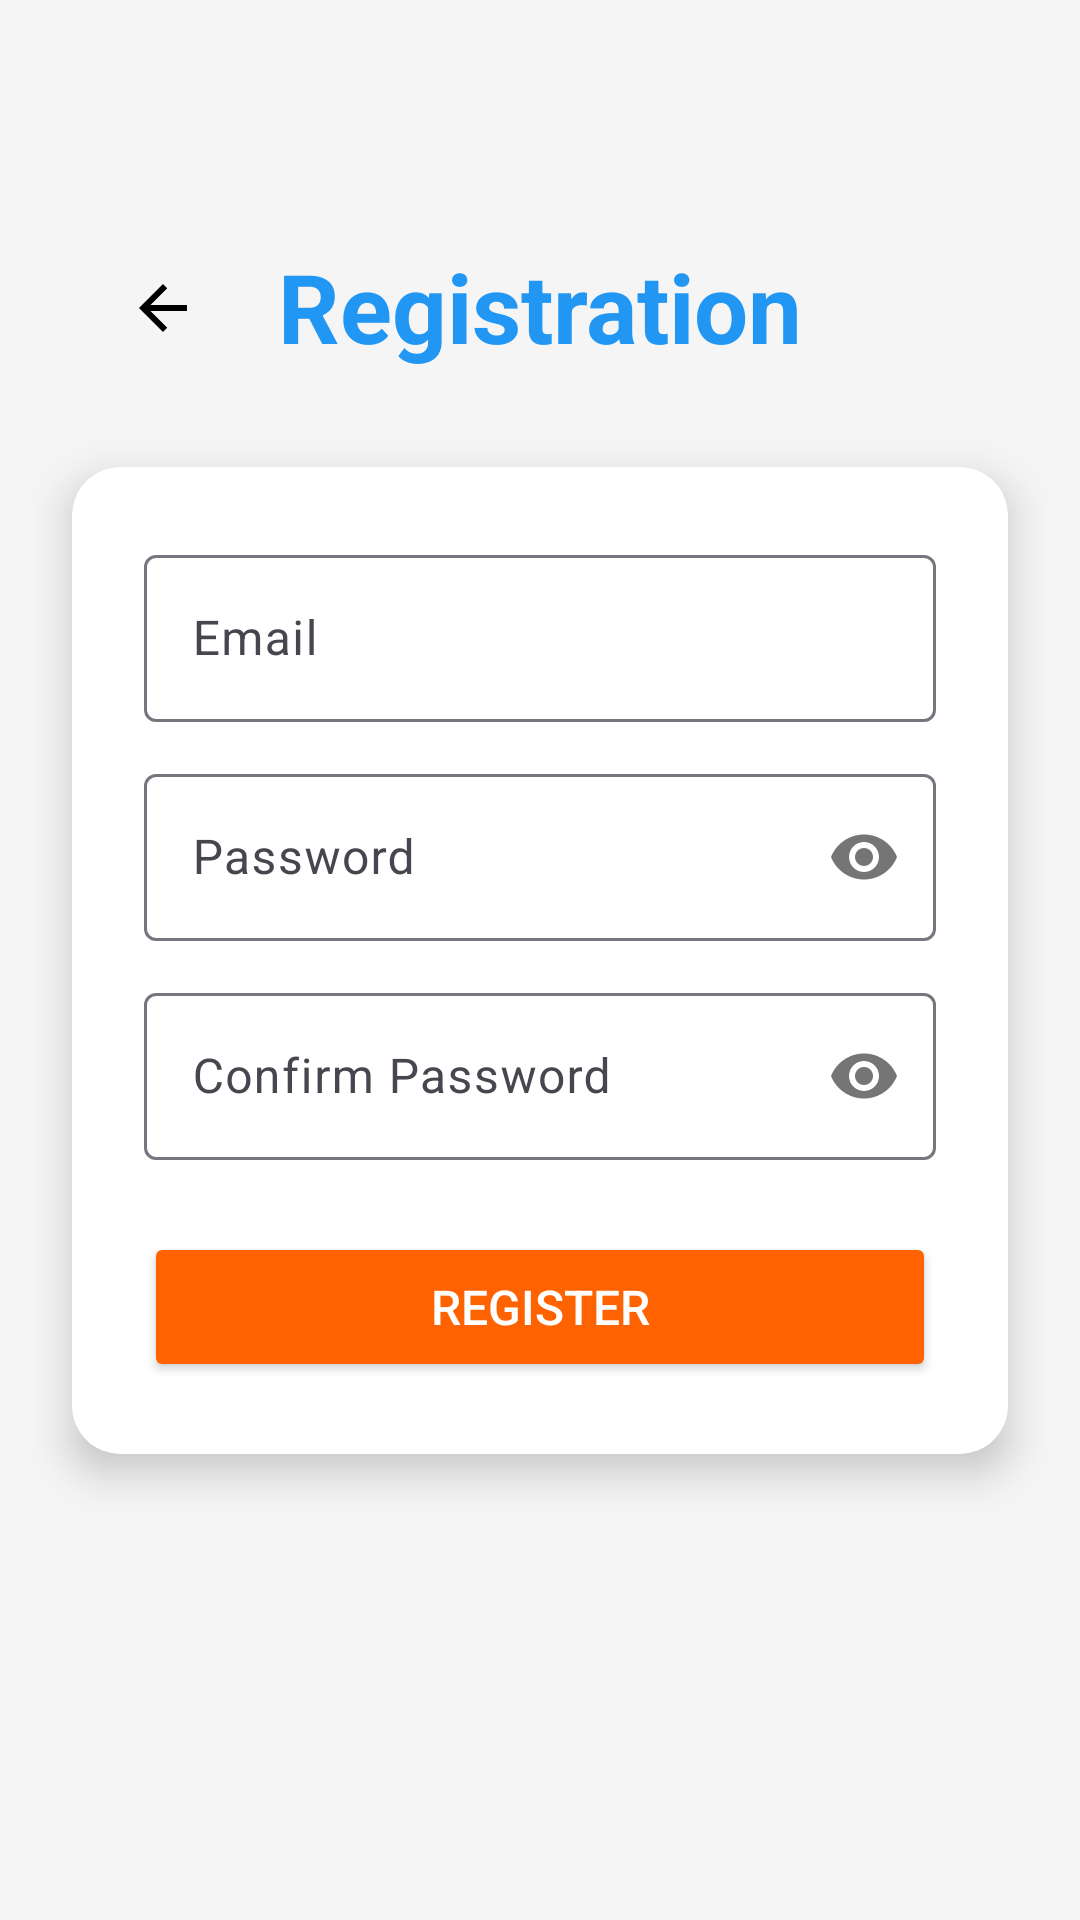

Layout XML and referenced resources for this Android screen:
<!-- AndroidManifest.xml: application theme Theme.UiTMeDown -->
<!-- res/layout/activity_register.xml -->
<?xml version="1.0" encoding="utf-8"?>
<androidx.constraintlayout.widget.ConstraintLayout
    xmlns:android="http://schemas.android.com/apk/res/android"
    xmlns:app="http://schemas.android.com/apk/res-auto"
    xmlns:tools="http://schemas.android.com/tools"
    android:id="@+id/main"
    android:layout_width="match_parent"
    android:layout_height="match_parent"
    android:background="#F5F5F5"
    tools:context=".presentation.RegisterActivity">

    <ImageButton
        android:id="@+id/btnBack"
        android:layout_width="wrap_content"
        android:layout_height="wrap_content"
        android:layout_centerVertical="true"
        android:layout_marginBottom="41dp"
        android:background="?attr/selectableItemBackgroundBorderless"
        android:contentDescription="@string/back"
        android:src="@drawable/baseline_arrow_back_24"
        app:layout_constraintBottom_toTopOf="@+id/cardContainer"
        app:layout_constraintEnd_toStartOf="@+id/tvTitle"
        app:layout_constraintHorizontal_bias="0.617"
        app:layout_constraintStart_toStartOf="parent" />

    <TextView
        android:id="@+id/tvTitle"
        android:layout_width="wrap_content"
        android:layout_height="wrap_content"
        android:text="@string/registration"
        android:textSize="32sp"
        android:textStyle="bold"
        android:textColor="@color/colorPrimary"
        android:layout_marginBottom="32dp"
        app:layout_constraintBottom_toTopOf="@id/cardContainer"
        app:layout_constraintStart_toStartOf="parent"
        app:layout_constraintEnd_toEndOf="parent"/>

    <androidx.cardview.widget.CardView
        android:id="@+id/cardContainer"
        android:layout_width="match_parent"
        android:layout_height="wrap_content"
        android:layout_marginHorizontal="24dp"
        app:cardBackgroundColor="#FFFFFF"
        app:cardCornerRadius="16dp"
        app:cardElevation="8dp"
        app:layout_constraintBottom_toBottomOf="parent"
        app:layout_constraintEnd_toEndOf="parent"
        app:layout_constraintHorizontal_bias="0.0"
        app:layout_constraintStart_toStartOf="parent"
        app:layout_constraintTop_toTopOf="parent">

        <LinearLayout
            android:layout_width="match_parent"
            android:layout_height="wrap_content"
            android:orientation="vertical"
            android:padding="24dp">

            <com.google.android.material.textfield.TextInputLayout
                android:layout_width="match_parent"
                android:layout_height="wrap_content"
                android:layout_marginBottom="12dp"
                android:hint="Email"
                app:boxBackgroundMode="outline">

                <com.google.android.material.textfield.TextInputEditText
                    android:id="@+id/edtEmail"
                    android:layout_width="match_parent"
                    android:layout_height="wrap_content"
                    android:inputType="text|textEmailAddress" />
            </com.google.android.material.textfield.TextInputLayout>

            <com.google.android.material.textfield.TextInputLayout
                android:layout_width="match_parent"
                android:layout_height="wrap_content"
                android:layout_marginBottom="12dp"
                android:hint="Password"
                app:boxBackgroundMode="outline"
                app:passwordToggleEnabled="true">

                <com.google.android.material.textfield.TextInputEditText
                    android:id="@+id/edtPassword"
                    android:layout_width="match_parent"
                    android:layout_height="wrap_content"
                    android:inputType="textPassword" />
            </com.google.android.material.textfield.TextInputLayout>

            <com.google.android.material.textfield.TextInputLayout
                android:layout_width="match_parent"
                android:layout_height="match_parent"
                android:layout_marginBottom="24dp"
                android:hint="Confirm Password"
                app:boxBackgroundMode="outline"
                app:passwordToggleEnabled="true">

                <com.google.android.material.textfield.TextInputEditText
                    android:id="@+id/edtConfirmPassword"
                    android:layout_width="match_parent"
                    android:layout_height="wrap_content"
                    android:inputType="textPassword" />
            </com.google.android.material.textfield.TextInputLayout>

            <Button
                android:id="@+id/btnRegister"
                android:layout_width="match_parent"
                android:layout_height="50dp"
                android:backgroundTint="@color/colorAccent"
                android:text="REGISTER"
                android:textColor="#FFFFFF"
                android:textSize="16sp" />

        </LinearLayout>
    </androidx.cardview.widget.CardView>


</androidx.constraintlayout.widget.ConstraintLayout>
<!-- resources referenced by this layout -->
<resources>
  <color name="colorAccent">#FF6200</color>
  <color name="colorPrimary">#2196F3</color>
  <!-- drawable baseline_arrow_back_24 (drawable) -->
  <vector xmlns:android="http://schemas.android.com/apk/res/android" android:autoMirrored="true" android:height="24dp" android:tint="#000000" android:viewportHeight="24" android:viewportWidth="24" android:width="24dp">
        
      <path android:fillColor="@android:color/white"
          android:pathData="M20,11H7.83l5.59,-5.59L12,4l-8,8 8,8 1.41,-1.41L7.83,13H20v-2z"/>
      
  </vector>
  <string name="back">Back</string>
  <string name="registration">Registration</string>
  <style name="Theme.UiTMeDown" parent="Base.Theme.UiTMeDown" />
  <style name="Base.Theme.UiTMeDown" parent="Theme.Material3.DayNight.NoActionBar">
          
          
      </style>
</resources>
